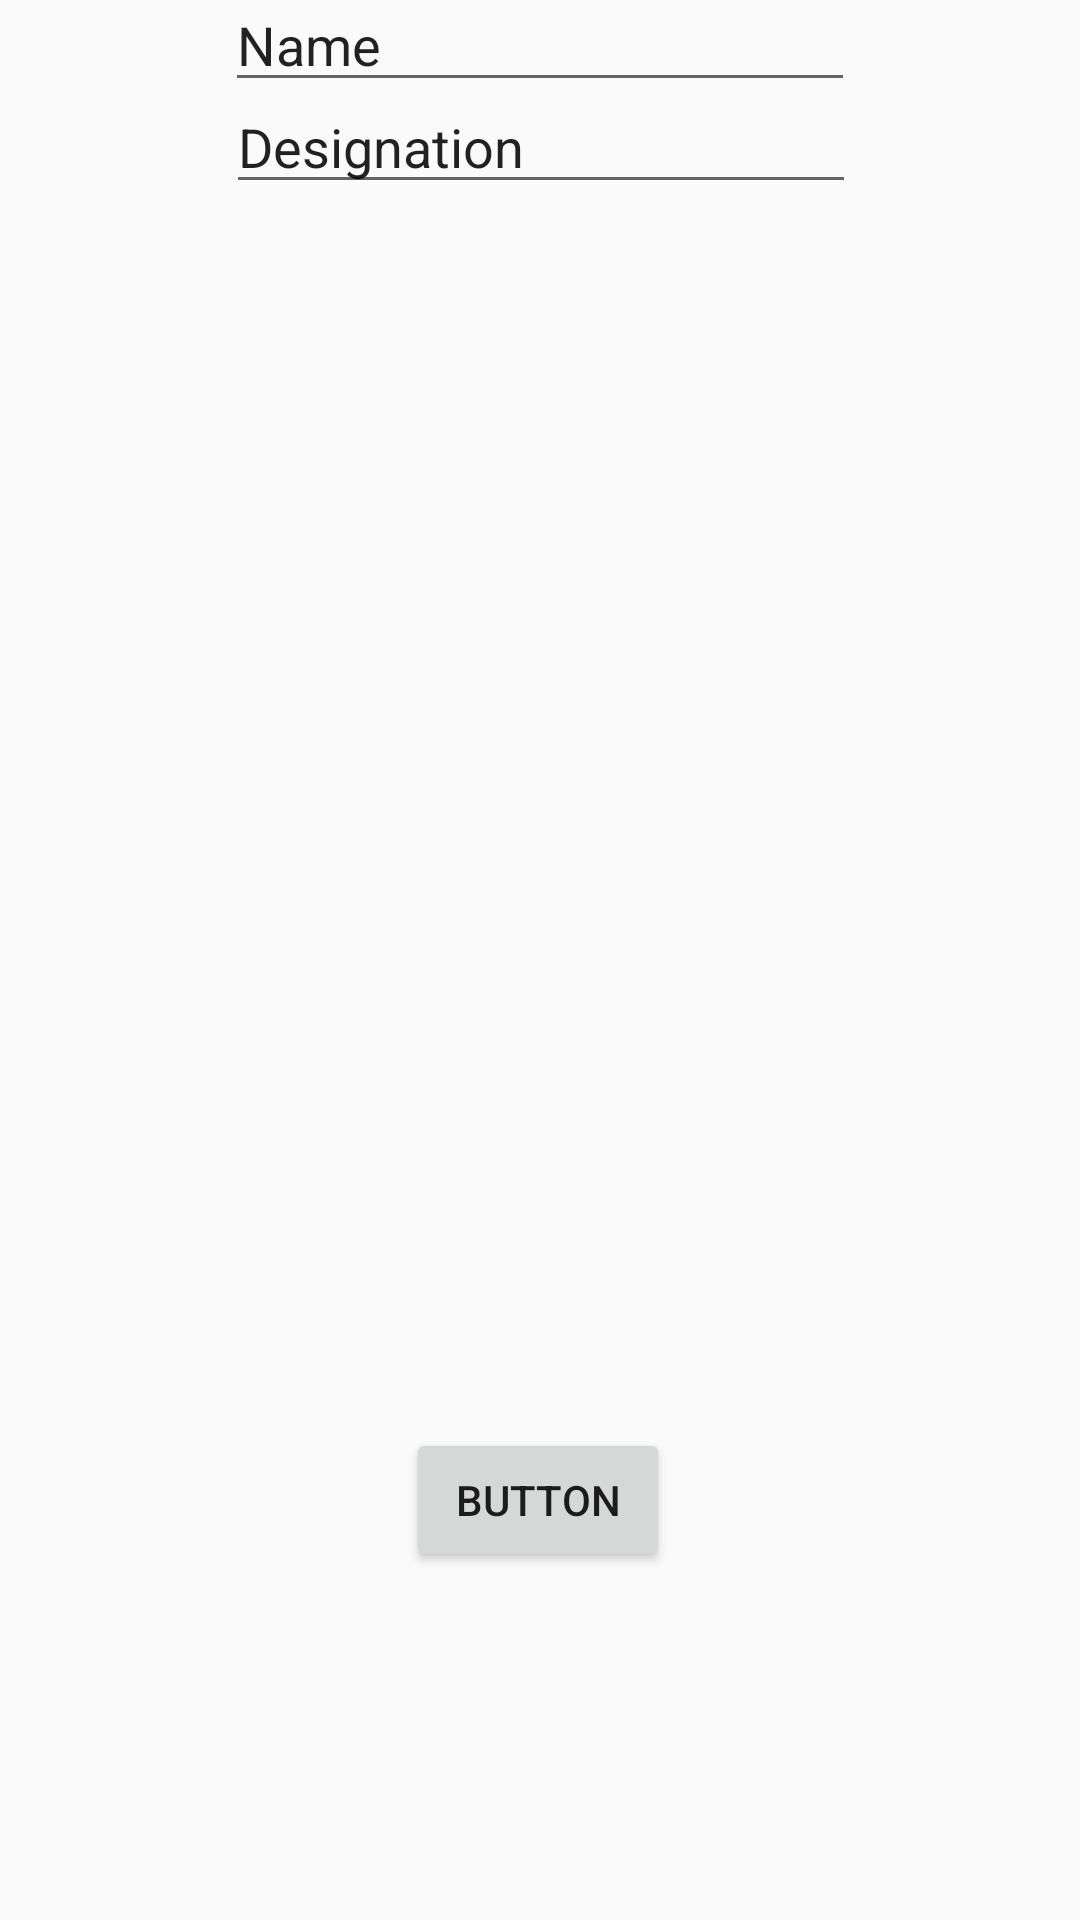

Android layout source for this screen:
<!-- AndroidManifest.xml: application theme Theme.Design.Light.NoActionBar -->
<!-- res/layout/activity_test.xml -->
<?xml version="1.0" encoding="utf-8"?>
<androidx.constraintlayout.widget.ConstraintLayout xmlns:android="http://schemas.android.com/apk/res/android"
    xmlns:app="http://schemas.android.com/apk/res-auto"
    xmlns:tools="http://schemas.android.com/tools"
    android:layout_width="match_parent"
    android:layout_height="match_parent"
    tools:context=".testActivity">

    <EditText
        android:id="@+id/editTextTextPersonName"
        android:layout_width="wrap_content"
        android:layout_height="wrap_content"
        android:ems="10"
        android:inputType="textPersonName"
        android:text="Name"
        app:layout_constraintBottom_toTopOf="@+id/editTextTextPersonName2"
        app:layout_constraintEnd_toEndOf="parent"
        app:layout_constraintStart_toStartOf="parent"
        app:layout_constraintTop_toTopOf="parent" />

    <EditText
        android:id="@+id/editTextTextPersonName2"
        android:layout_width="wrap_content"
        android:layout_height="wrap_content"
        android:layout_marginBottom="408dp"
        android:ems="10"
        android:inputType="textPersonName"
        android:text="Designation"
        app:layout_constraintBottom_toTopOf="@+id/button"
        app:layout_constraintEnd_toEndOf="parent"
        app:layout_constraintHorizontal_bias="0.502"
        app:layout_constraintStart_toStartOf="parent" />

    <Button
        android:id="@+id/button"
        android:layout_width="wrap_content"
        android:layout_height="wrap_content"
        android:layout_marginBottom="116dp"
        android:text="Button"
        app:layout_constraintBottom_toBottomOf="parent"
        app:layout_constraintEnd_toEndOf="parent"
        app:layout_constraintHorizontal_bias="0.498"
        app:layout_constraintStart_toStartOf="parent" />
</androidx.constraintlayout.widget.ConstraintLayout>
<!-- resources referenced by this layout -->
<resources>

</resources>
